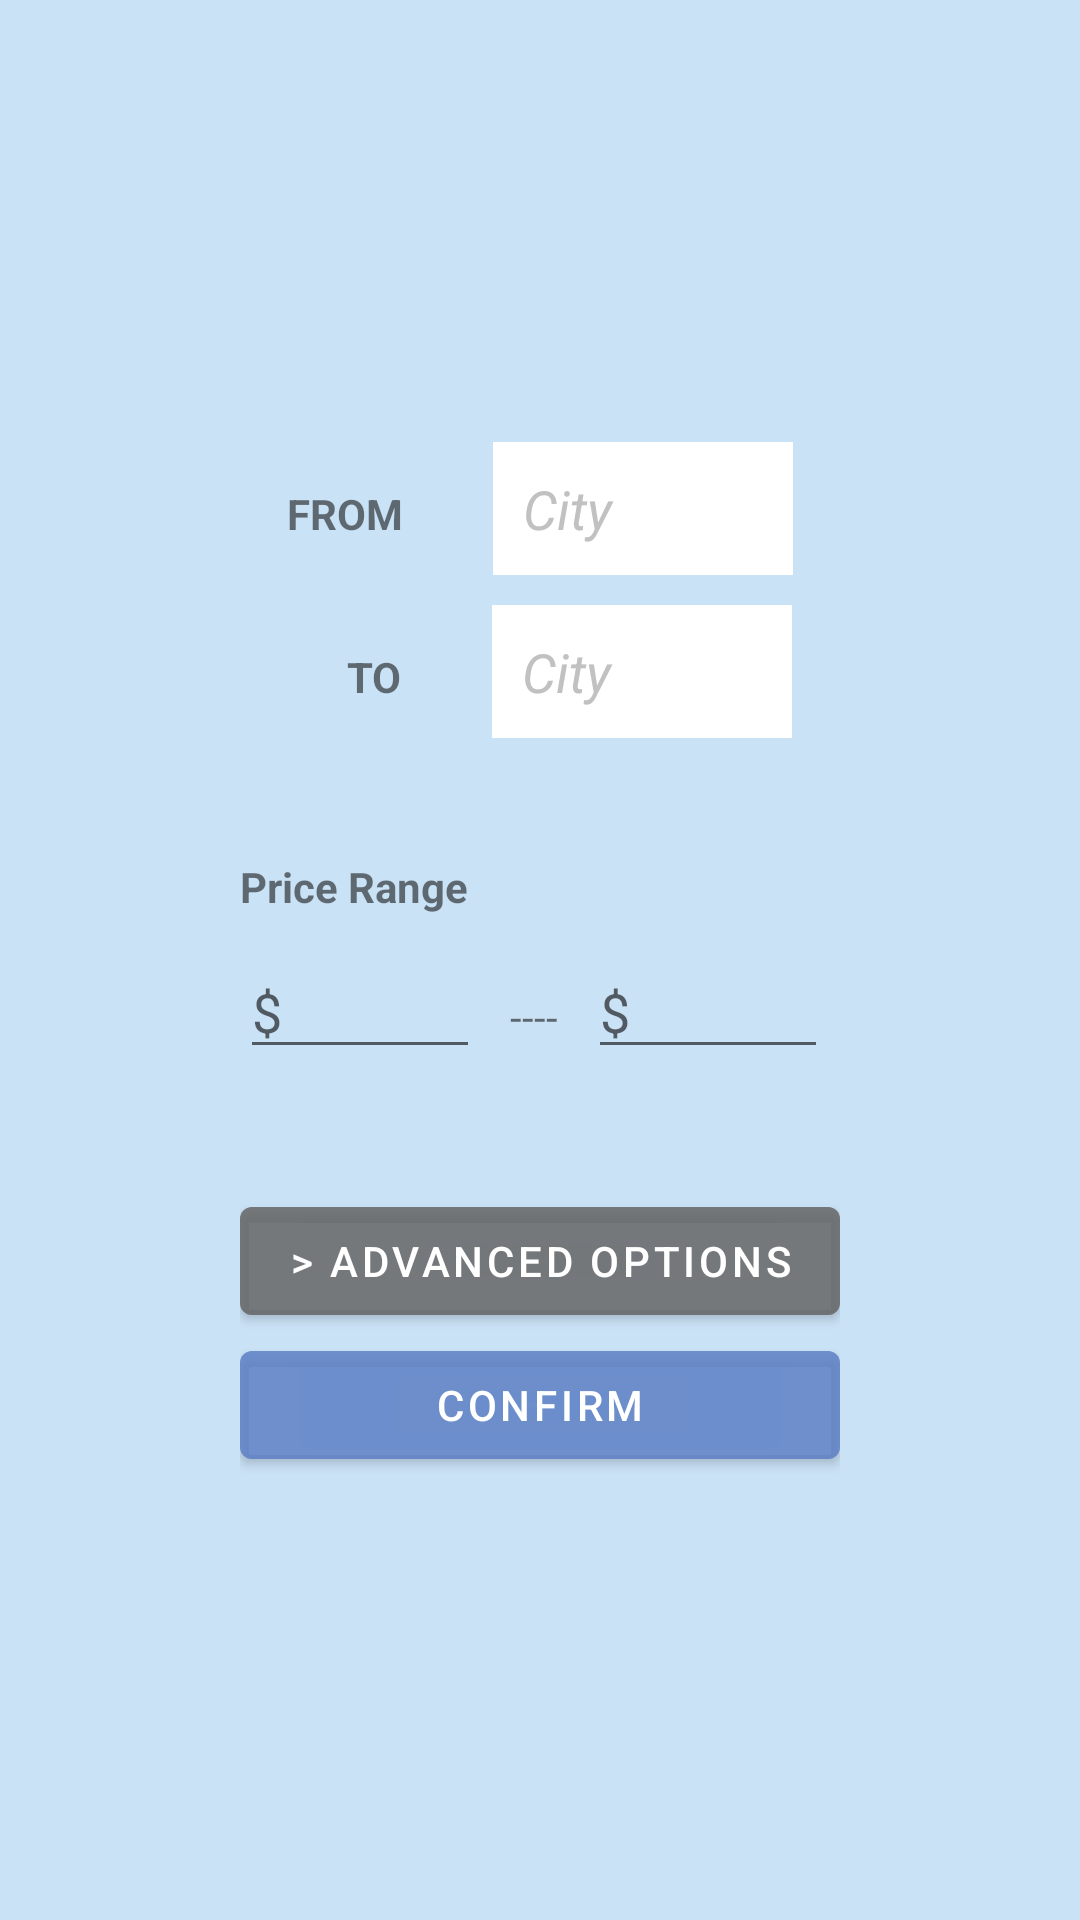

Write the Android layout XML for this screen, with the resource values it uses.
<!-- AndroidManifest.xml: application theme Theme.MyQuizApp -->
<!-- res/layout/flightkeeper_config.xml -->
<?xml version="1.0" encoding="utf-8"?>
<LinearLayout xmlns:android="http://schemas.android.com/apk/res/android"
    xmlns:app="http://schemas.android.com/apk/res-auto"
    xmlns:tools="http://schemas.android.com/tools"
    android:layout_width="match_parent"
    android:layout_height="match_parent"
    android:gravity="center"
    android:orientation="vertical"
    android:background="#CAE2F6"
    tools:context=".FlightKeeperMainActivity">

    <LinearLayout
        android:layout_width="wrap_content"
        android:layout_height="wrap_content"
        android:orientation="horizontal">

        <TextView
            android:layout_width="wrap_content"
            android:layout_height="wrap_content"
            android:text="@string/from"
            android:textColorHint="#040404"
            android:textStyle="bold"/>

        <EditText
            android:id="@+id/from_location"
            android:layout_width="100dp"
            android:layout_height="wrap_content"
            android:background="#F2F2F2"
            android:hint="City"
            android:backgroundTint="@color/white"
            android:inputType="text"
            android:padding="10dp"
            android:textColorHint="#C1C1C1"
            android:textStyle="italic"
            android:layout_marginStart="30dp"/>
    </LinearLayout>

    <LinearLayout
        android:layout_width="wrap_content"
        android:layout_height="wrap_content"
        android:orientation="horizontal"
        android:layout_marginTop="10dp">

        <TextView
            android:layout_width="wrap_content"
            android:layout_height="wrap_content"
            android:text="@string/to"
            android:textColorHint="#000000"
            android:textStyle="bold"
            android:layout_marginLeft="20dp"/>

        <EditText
            android:id="@+id/to_location"
            android:layout_width="100dp"
            android:layout_height="wrap_content"
            android:background="#F2F2F2"
            android:backgroundTint="@color/white"
            android:hint="City"
            android:inputType="text"
            android:padding="10dp"
            android:textColorHint="#C1C1C1"
            android:textStyle="italic"
            android:layout_marginStart="30dp"/>
    </LinearLayout>

    <LinearLayout
        android:layout_width="wrap_content"
        android:layout_height="wrap_content"
        android:orientation="vertical"
        android:layout_marginTop="40dp">

        <TextView
            android:id="@+id/false_button"
            android:layout_width="wrap_content"
            android:layout_height="wrap_content"
            android:text="@string/price_range"
            android:textColorHint="#000000"
            android:textStyle="bold"/>

        <LinearLayout
            android:layout_width="wrap_content"
            android:layout_height="wrap_content"
            android:orientation="horizontal"
            android:layout_marginTop="10dp">

            <EditText
                android:id="@+id/lower"
                android:hint="@string/dollar"
                android:inputType="number"
                android:layout_width="80dp"
                android:layout_height="wrap_content" />

            <TextView
                android:id="@+id/tilde"
                android:layout_width="wrap_content"
                android:layout_height="wrap_content"
                android:text="----"
                android:layout_marginLeft="10dp"
                android:layout_marginRight="10dp"/>

            <EditText
                android:id="@+id/upper"
                android:hint="@string/dollar"
                android:inputType="number"
                android:layout_width="80dp"
                android:layout_height="wrap_content" />


        </LinearLayout>


        <Button
            android:id="@+id/advanced_op"
            android:layout_width="wrap_content"
            android:layout_height="wrap_content"
            android:text="@string/advanced_options"
            android:layout_marginTop="40dp"
            android:backgroundTint="#9A656565"/>

        <Button
            android:id="@+id/confirm"
            android:layout_width="match_parent"
            android:layout_height="wrap_content"
            android:text="@string/confirm"
            android:backgroundTint="#9A5D80C6"/>

    </LinearLayout>

</LinearLayout>
<!-- resources referenced by this layout -->
<resources>
  <color name="white">#FFFFFFFF</color>
  <string name="advanced_options"> &gt; Advanced Options</string>
  <string name="confirm">Confirm</string>
  <string name="dollar">$</string>
  <string name="from">FROM</string>
  <string name="price_range">Price Range</string>
  <string name="to">  TO</string>
  <style name="Theme.MyQuizApp" parent="Theme.MaterialComponents.DayNight.DarkActionBar">
          
          <item name="colorPrimary">@color/purple_500</item>
          <item name="colorPrimaryVariant">@color/purple_700</item>
          <item name="colorOnPrimary">@color/white</item>
          
          <item name="colorSecondary">@color/teal_200</item>
          <item name="colorSecondaryVariant">@color/teal_700</item>
          <item name="colorOnSecondary">@color/black</item>
          
          <item name="android:statusBarColor" tools:targetApi="l">?attr/colorPrimaryVariant</item>
          
      </style>
  <color name="purple_500">#FF6200EE</color>
  <color name="purple_700">#FF3700B3</color>
  <color name="teal_200">#FF03DAC5</color>
  <color name="teal_700">#FF018786</color>
  <color name="black">#FF000000</color>
</resources>
